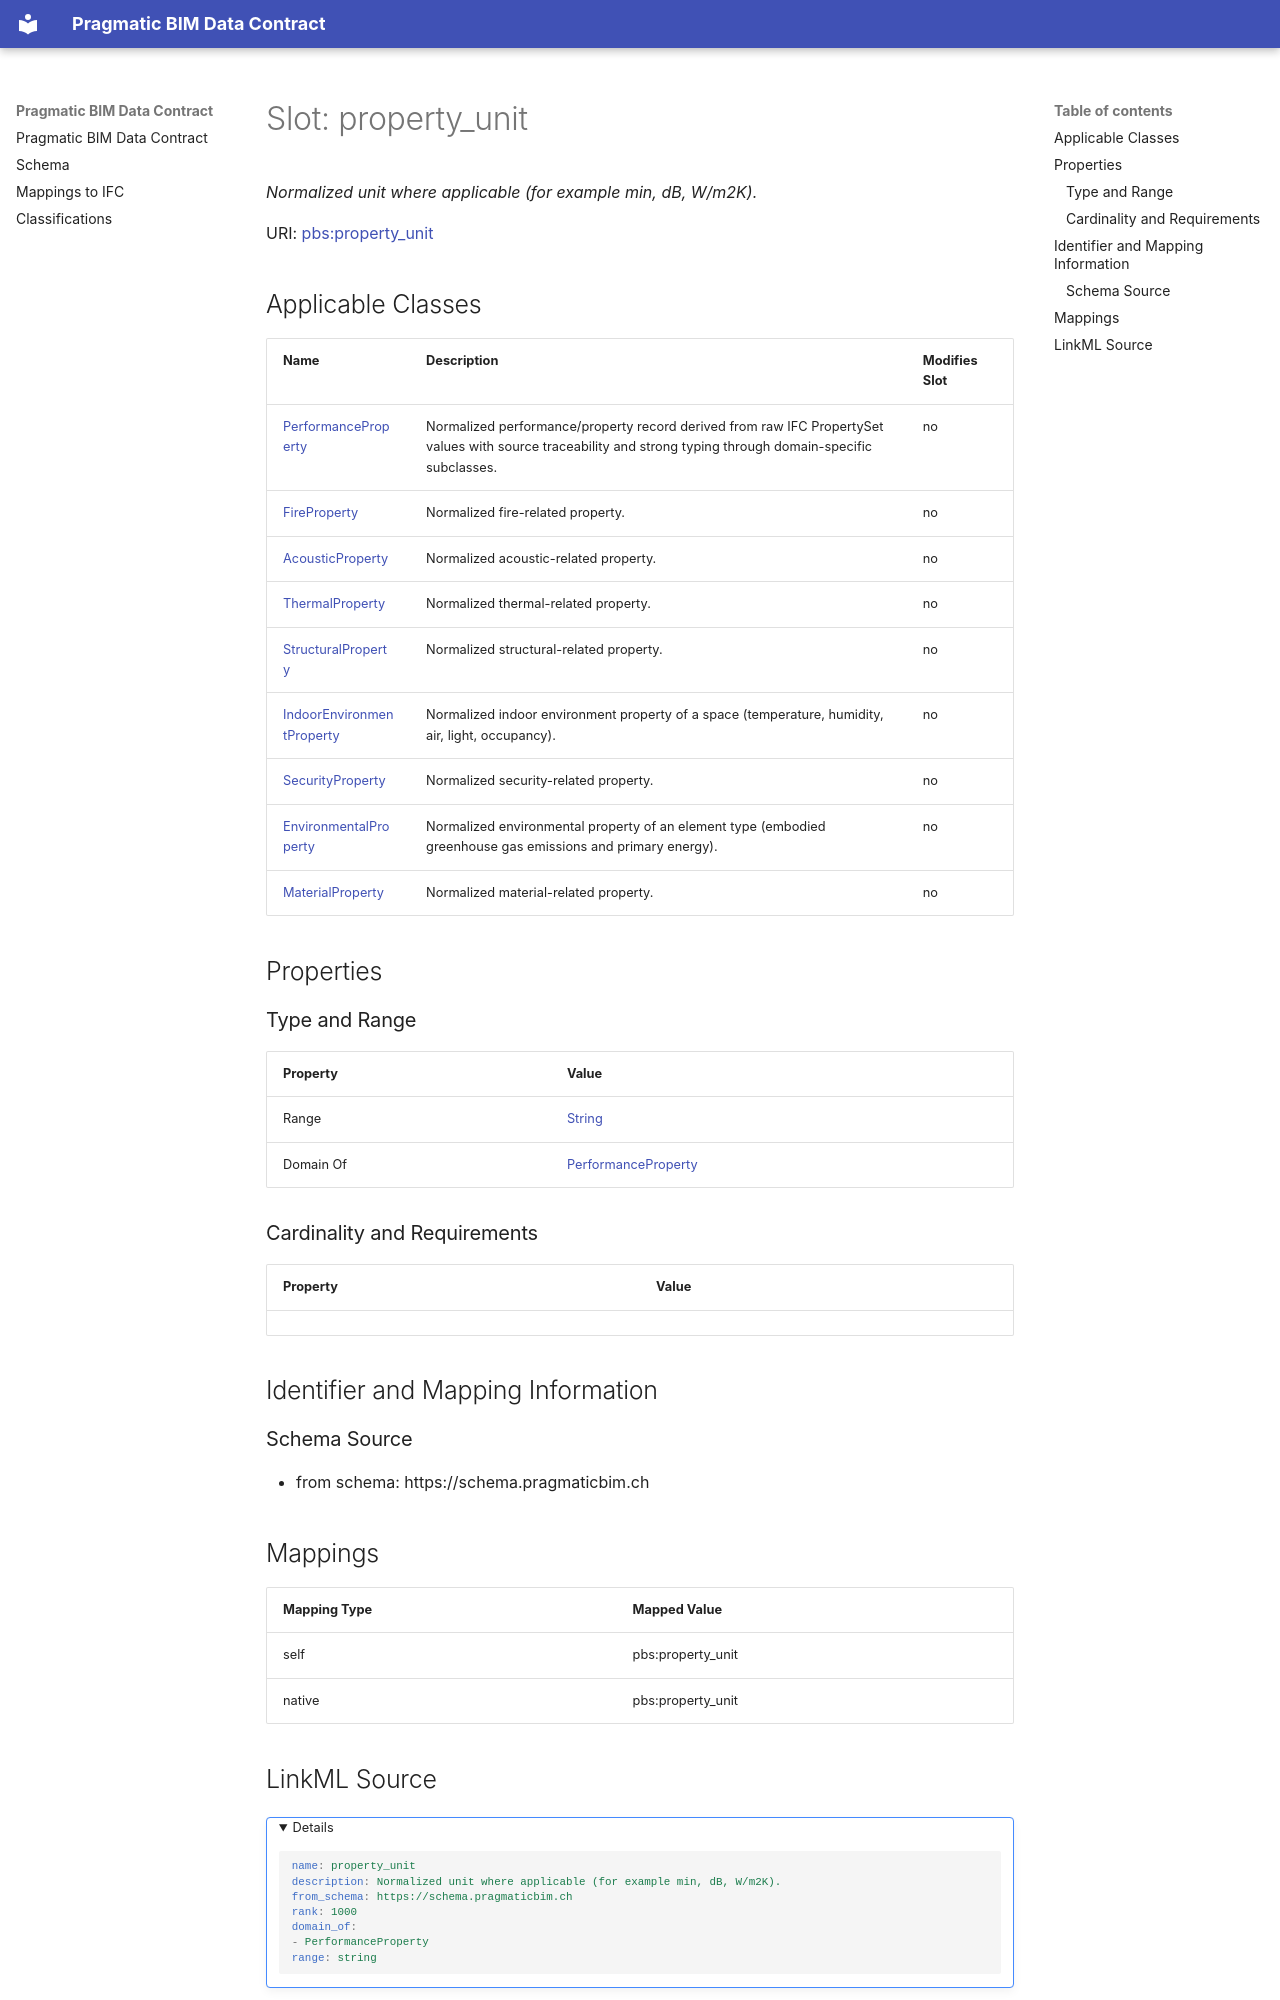

repository: pragmaticBIM/pragmatic-bim-data-contract · page: schema/property_unit.html · generator: mkdocs

---
search:
  boost: 3.0
---

# Slot: property_unit 


_Normalized unit where applicable (for example min, dB, W/m2K)._



<div data-search-exclude markdown="1">



URI: [pbs:property_unit](https://schema.pragmaticbim.ch/property_unit)
<!-- no inheritance hierarchy -->





## Applicable Classes

| Name | Description | Modifies Slot |
| --- | --- | --- |
| [PerformanceProperty](PerformanceProperty.md) | Normalized performance/property record derived from raw IFC PropertySet values with source traceability and strong typing through domain-specific subclasses. |  no  |
| [FireProperty](FireProperty.md) | Normalized fire-related property. |  no  |
| [AcousticProperty](AcousticProperty.md) | Normalized acoustic-related property. |  no  |
| [ThermalProperty](ThermalProperty.md) | Normalized thermal-related property. |  no  |
| [StructuralProperty](StructuralProperty.md) | Normalized structural-related property. |  no  |
| [IndoorEnvironmentProperty](IndoorEnvironmentProperty.md) | Normalized indoor environment property of a space (temperature, humidity, air, light, occupancy). |  no  |
| [SecurityProperty](SecurityProperty.md) | Normalized security-related property. |  no  |
| [EnvironmentalProperty](EnvironmentalProperty.md) | Normalized environmental property of an element type (embodied greenhouse gas emissions and primary energy). |  no  |
| [MaterialProperty](MaterialProperty.md) | Normalized material-related property. |  no  |






## Properties

### Type and Range

| Property | Value |
| --- | --- |
| Range | [String](String.md) |
| Domain Of | [PerformanceProperty](PerformanceProperty.md) |

### Cardinality and Requirements

| Property | Value |
| --- | --- |










## Identifier and Mapping Information





### Schema Source


* from schema: https://schema.pragmaticbim.ch




## Mappings

| Mapping Type | Mapped Value |
| ---  | ---  |
| self | pbs:property_unit |
| native | pbs:property_unit |
